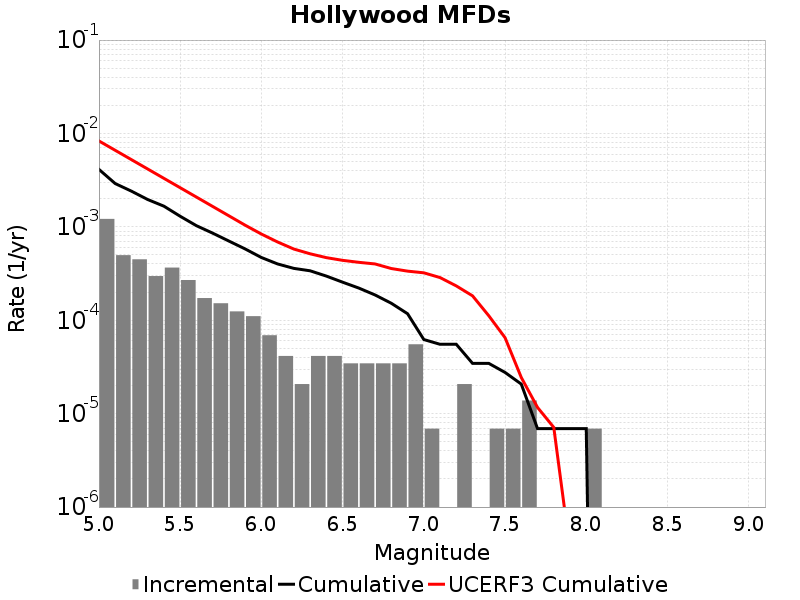

Data behind this chart, as committed beside it:
Magnitude, Incremental Rate, Cumulative Rate, UCERF3 Cumulative Rate
5.05, 0.001216, 0.004125, 0.008314
5.15, 4.974696E-4, 0.002909, 0.006603
5.25, 4.491045E-4, 0.002411, 0.005244
5.35, 2.970999E-4, 0.001962, 0.004164
5.45, 3.661929E-4, 0.001665, 0.003307
5.55, 2.694627E-4, 0.001299, 0.002625
5.65, 1.727325E-4, 0.001029, 0.002084
5.75, 1.5200459E-4, 8.567532E-4, 0.001655
5.85, 1.243674E-4, 7.047486E-4, 0.001313
5.95, 1.105488E-4, 5.803812E-4, 0.001042
6.05, 6.9092996E-5, 4.698324E-4, 8.377045E-4
6.15, 4.1455798E-5, 4.007394E-4, 6.884257E-4
6.25, 2.0727899E-5, 3.592836E-4, 5.78562E-4
6.35, 4.1455798E-5, 3.385557E-4, 5.148656E-4
6.45, 4.1455798E-5, 2.970999E-4, 4.6817455E-4
6.55, 3.4546498E-5, 2.556441E-4, 4.380254E-4
6.65, 3.4546498E-5, 2.210976E-4, 4.1721002E-4
6.75, 3.4546498E-5, 1.865511E-4, 4.007434E-4
6.85, 3.4546498E-5, 1.5200459E-4, 3.5792E-4
6.95, 5.52744E-5, 1.174581E-4, 3.3569944E-4
7.05, 6.9093E-6, 6.21837E-5, 3.2213383E-4
7.15, 0.0, 5.52744E-5, 2.8640262E-4
7.25, 2.0727899E-5, 5.52744E-5, 2.3313642E-4
7.35, 0.0, 3.4546498E-5, 1.825992E-4
7.45, 6.9093E-6, 3.4546498E-5, 1.1172374E-4
7.55, 6.9093E-6, 2.76372E-5, 6.5116736E-5
7.65, 1.38186E-5, 2.0727899E-5, 2.4408366E-5
7.75, 0.0, 6.9093E-6, 1.1664582E-5
7.85, 0.0, 6.9093E-6, 7.130707E-6
7.95, 0.0, 6.9093E-6, 3.449852E-7
8.05, 6.9093E-6, 6.9093E-6, 0.0
8.15, 0.0, 0.0, 0.0
8.25, 0.0, 0.0, 0.0
8.35, 0.0, 0.0, 0.0
8.45, 0.0, 0.0, 0.0
8.55, 0.0, 0.0, 0.0
8.65, 0.0, 0.0, 0.0
8.75, 0.0, 0.0, 0.0
8.85, 0.0, 0.0, 0.0
8.95, 0.0, 0.0, 0.0
9.05, 0.0, 0.0, 0.0
